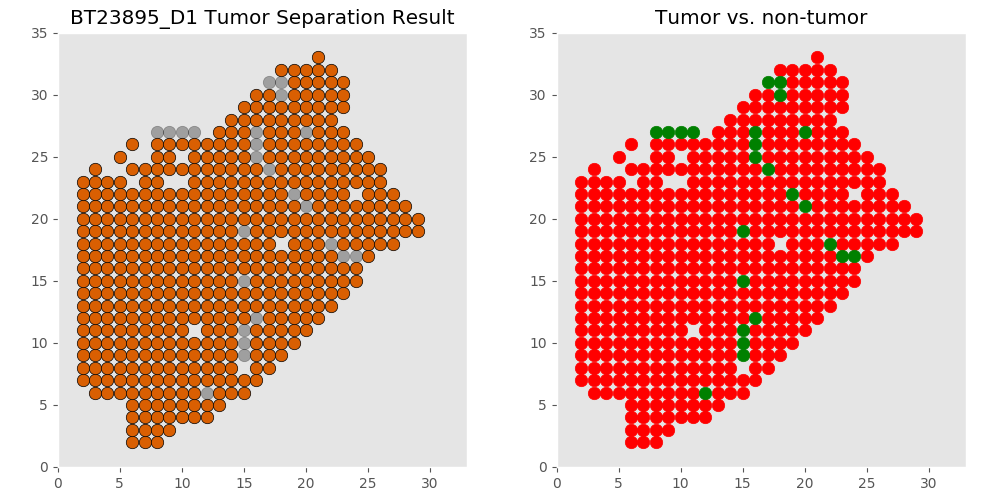

The table this chart was drawn from, first rows:
xcoord	xcoord	ycoord	lab	tumor	tumor_id
D1_6_2	6	2	L2	tumor	T0
D1_7_2	7	2	L1	tumor	T0
D1_8_2	8	2	L3	tumor	T0
D1_6_3	6	3	L7	tumor	T0
D1_7_3	7	3	L5	tumor	T0
D1_8_3	8	3	L4	tumor	T0
D1_9_3	9	3	L6	tumor	T0
D1_6_4	6	4	L14	tumor	T0
D1_7_4	7	4	L12	tumor	T0
D1_8_4	8	4	L11	tumor	T0
D1_9_4	9	4	L10	tumor	T0
D1_10_4	10	4	L8	tumor	T0
D1_11_4	11	4	L9	tumor	T0
D1_12_4	12	4	L13	tumor	T0
D1_6_5	6	5	L15	tumor	T0
D1_7_5	7	5	L21	tumor	T0
D1_8_5	8	5	L18	tumor	T0
D1_9_5	9	5	L19	tumor	T0
D1_10_5	10	5	L17	tumor	T0
D1_11_5	11	5	L16	tumor	T0
D1_12_5	12	5	L20	tumor	T0
D1_13_5	13	5	L22	tumor	T0
D1_3_6	3	6	L35	tumor	T0
D1_4_6	4	6	L32	tumor	T0
D1_5_6	5	6	L27	tumor	T0
D1_6_6	6	6	L31	tumor	T0
D1_7_6	7	6	L30	tumor	T0
D1_8_6	8	6	L28	tumor	T0
D1_9_6	9	6	L29	tumor	T0
D1_10_6	10	6	L24	tumor	T0
D1_11_6	11	6	L23	tumor	T0
D1_12_6	12	6	L25	non	non
D1_13_6	13	6	L33	tumor	T0
D1_14_6	14	6	L34	tumor	T0
D1_15_6	15	6	L26	tumor	T0
D1_2_7	2	7	L50	tumor	T0
D1_3_7	3	7	L41	tumor	T0
D1_4_7	4	7	L36	tumor	T0
D1_5_7	5	7	L40	tumor	T0
D1_6_7	6	7	L47	tumor	T0
D1_7_7	7	7	L46	tumor	T0
D1_8_7	8	7	L43	tumor	T0
D1_9_7	9	7	L39	tumor	T0
D1_10_7	10	7	L38	tumor	T0
D1_11_7	11	7	L37	tumor	T0
D1_12_7	12	7	L48	tumor	T0
D1_13_7	13	7	L49	tumor	T0
D1_14_7	14	7	L45	tumor	T0
D1_15_7	15	7	L42	tumor	T0
D1_16_7	16	7	L44	tumor	T0
D1_2_8	2	8	L64	tumor	T0
D1_3_8	3	8	L63	tumor	T0
D1_4_8	4	8	L58	tumor	T0
D1_5_8	5	8	L55	tumor	T0
D1_6_8	6	8	L54	tumor	T0
D1_7_8	7	8	L60	tumor	T0
D1_8_8	8	8	L61	tumor	T0
D1_9_8	9	8	L52	tumor	T0
D1_10_8	10	8	L57	tumor	T0
D1_11_8	11	8	L51	tumor	T0
... 458 more rows
